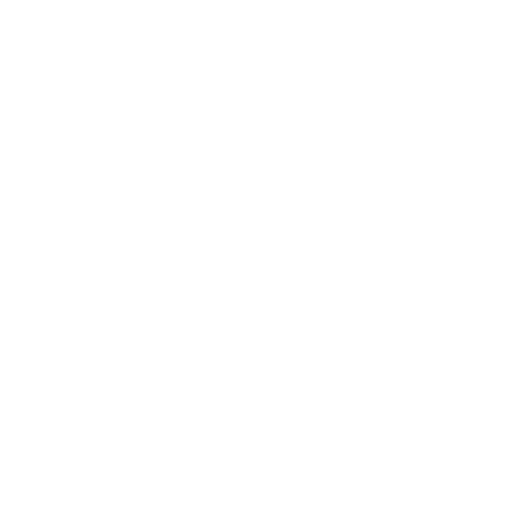
t = 0.00 s
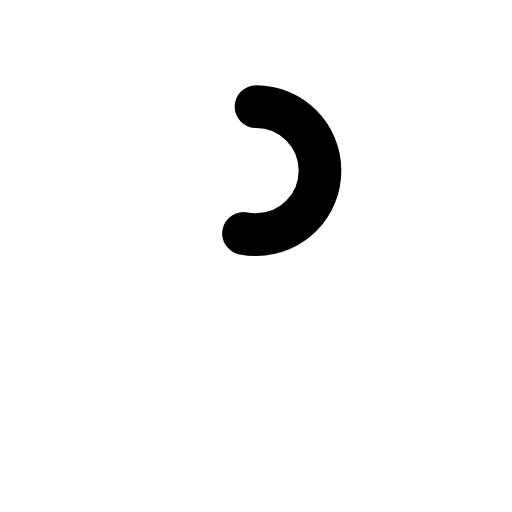
t = 0.20 s
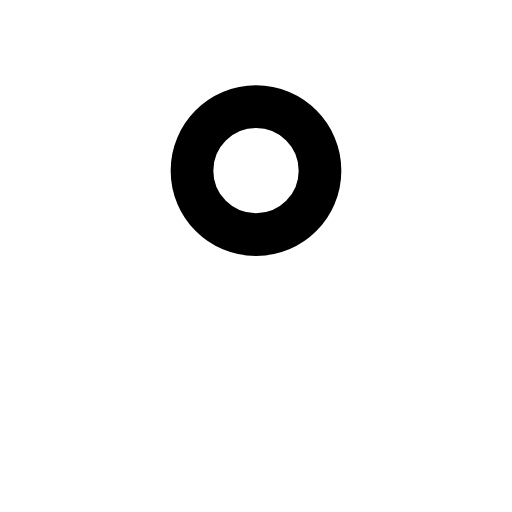
t = 0.40 s
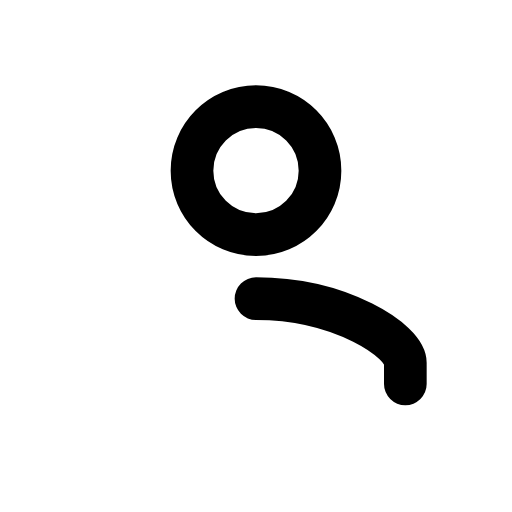
t = 0.60 s
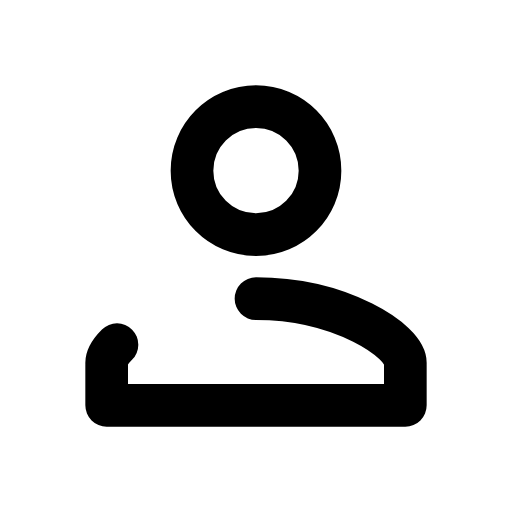
t = 0.80 s
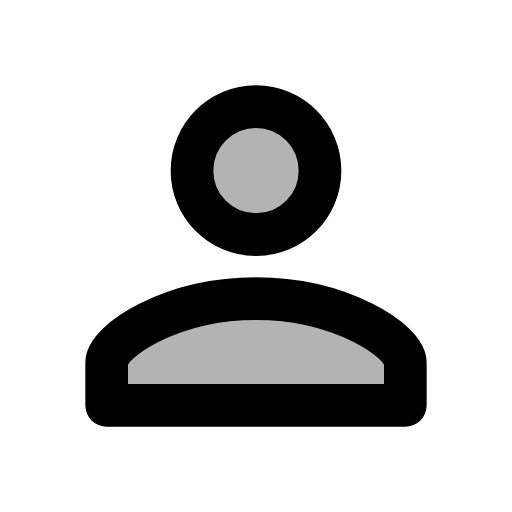
t = 1.05 s

The animated SVG that drew these frames (rendered in a browser with its animation timeline set to each time). Animation: 4 SMIL elements (animate=3,set=1); one cycle of 1.05 s.

<svg xmlns="http://www.w3.org/2000/svg" width="24" height="24" viewBox="0 0 24 24">
    <g fill="currentColor" stroke="currentColor" stroke-width="2" stroke-linecap="round" stroke-linejoin="round"
       fill-opacity="0">
        <path
            d="M12 5C13.66 5 15 6.34 15 8C15 9.65685 13.6569 11 12 11C10.3431 11 9 9.65685 9 8C9 6.34315 10.3431 5 12 5z"
            stroke-dasharray="20" stroke-dashoffset="20">
            <animate attributeName="stroke-dashoffset" values="20;0" dur="0.4s" fill="freeze"/>
        </path>
        <path d="M12 14C16 14 19 16 19 17V19H5V17C5 16 8 14 12 14z" opacity="0" stroke-dasharray="36"
              stroke-dashoffset="36">
            <set attributeName="opacity" to="1" begin="0.5s"/>
            <animate attributeName="stroke-dashoffset" values="36;0" begin="0.5s" dur="0.4s" fill="freeze"/>
        </path>
        <animate attributeName="fill-opacity" values="0;0.3" begin="0.9s" dur="0.15s" fill="freeze"/>
    </g>
</svg>
